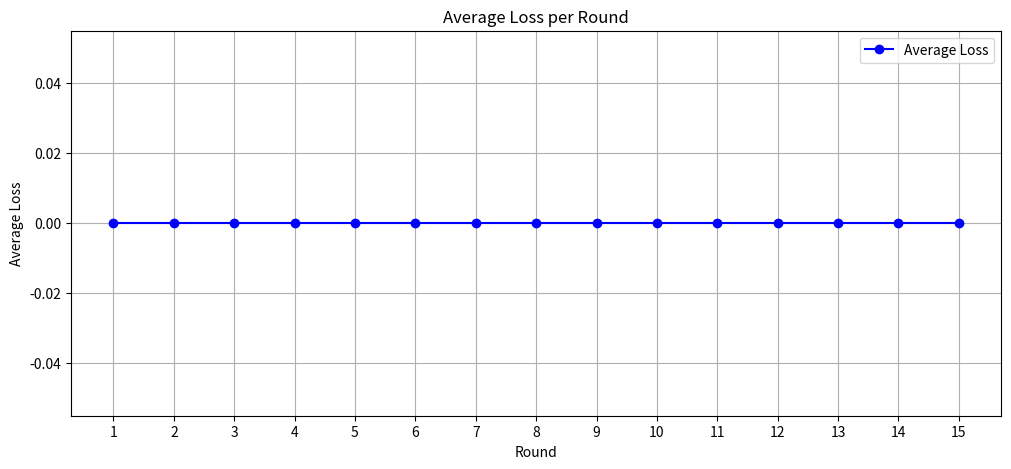
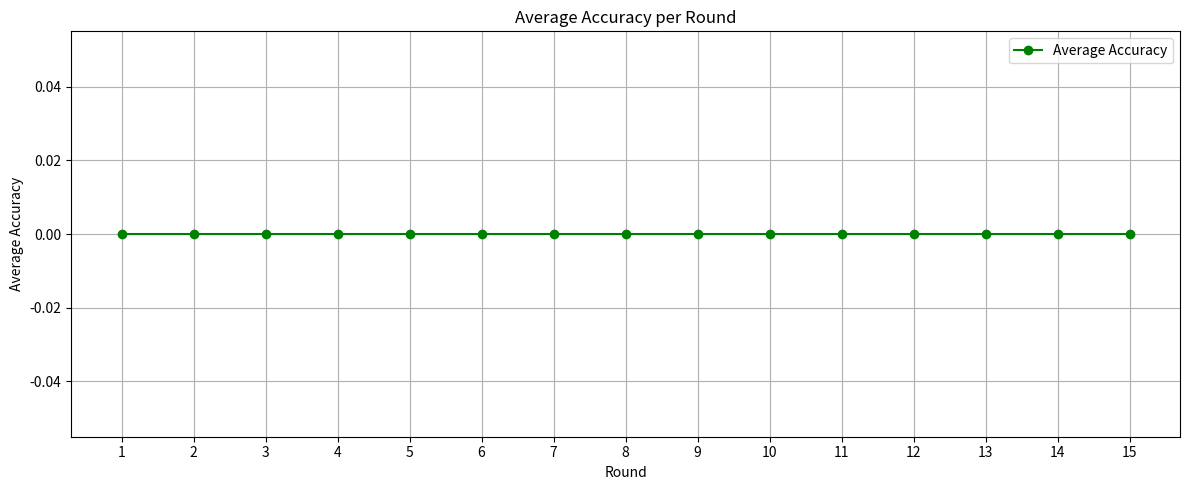

The matplotlib source for these figures, in order: (Note: this script raises an exception after producing the figures.)
import os
import csv
import matplotlib.pyplot as plt

def main():
    total_loss = 0
    total_accuracy = 0

    # Open the averages CSV file once, outside the loop
    with open("averages.csv", mode='w', newline='') as newcsvfile:
        writer = csv.writer(newcsvfile)
        writer.writerow(['Round', 'Average Loss', 'Average Accuracy'])  # Write header

        for i in range(1, 16):  # Loop for rounds 1 to 15
            total_loss = 0
            total_accuracy = 0
            rounds = 0

            for j in range(11):
                try:
                    with open(f"data{j}.csv", mode='r') as csvfile:
                        reader = csv.DictReader(csvfile)
                        for row in reader:
                            if 'Round' in row and int(row['Round']) == i:
                                total_loss += float(row['Loss'])
                                total_accuracy += float(row['Accuracy'])
                                rounds += 1
                                break  # Stop after reading the desired round
                except FileNotFoundError:
                    print(f"Warning: data{j}.csv not found.")
                except Exception as e:
                    print(f"Error reading data{j}.csv: {e}")

            average_loss = total_loss / rounds if rounds > 0 else 0
            average_accuracy = total_accuracy / rounds if rounds > 0 else 0
            
            # Write the averages for this round
            writer.writerow([i, average_loss, average_accuracy])  # Write the round number

    print("Averages saved to averages.csv")
    plot("averages.csv")
    plot_singular()

#this takes the newly made averages csv file and plots the loss per round and accuarcy per round
# TODO either make a graph of all loss and acc or 10 seperate for each
def plot(file_name):
    rounds = []
    losses = []
    accuracies = []

    with open(file_name, mode='r') as csvfile:
        reader = csv.DictReader(csvfile)
        for row in reader:
            rounds.append(int(row['Round']))
            losses.append(float(row['Average Loss']))
            accuracies.append(float(row['Average Accuracy']))

    plt.figure(figsize=(12, 5))

    #Plotting the average loss
    plt.plot(rounds, losses, marker='o', color='blue', label='Average Loss')
    plt.title('Average Loss per Round')
    plt.xlabel('Round')
    plt.ylabel('Average Loss')
    plt.xticks(rounds)
    plt.grid()
    plt.legend()
    plt.savefig("average_loss_plot.png")
    plt.close()

    plt.figure(figsize=(12, 5))

    #Plotting the average accuracy
    plt.plot(rounds, accuracies, marker='o', color='green', label='Average Accuracy')
    plt.title('Average Accuracy per Round')
    plt.xlabel('Round')
    plt.ylabel('Average Accuracy')
    plt.xticks(rounds)
    plt.grid()
    plt.legend()

    plt.tight_layout()
    plt.savefig("average_accuracy_plot.png")
    plt.close()


def plot_singular():
    for i in range(11):
        rounds = []
        losses = []
        accuracies = []

        with open("data" + str(i) + ".csv", mode='r') as csvfile:
            reader = csv.DictReader(csvfile)
            for row in reader:
                rounds.append(int(row['Round']))
                losses.append(float(row['Loss']))
                accuracies.append(float(row['Accuracy']))
        plt.figure(figsize=(12, 5))
        plt.plot(rounds, accuracies, marker='o', color='green', label='Accuracy')
        plt.title("Client " + str(i) + " Accuracy per Round")
        plt.xlabel('Round')
        plt.ylabel('Accuracy')
        plt.xticks(rounds)
        plt.grid()
        plt.legend()

        plt.tight_layout()
        plt.savefig("client" + str(i) + "_accuracy_plot.png")
        plt.close()

        plt.figure(figsize=(12, 5))
        plt.plot(rounds, losses, marker='o', color='blue', label='Loss')
        plt.title("Client " + str(i) + " Loss per Round")
        plt.xlabel('Round')
        plt.ylabel('Loss')
        plt.xticks(rounds)
        plt.grid()
        plt.legend()

        plt.tight_layout()
        plt.savefig("client" + str(i) + "_loss_plot.png")
        plt.close()


if __name__ == "__main__":
    main()
